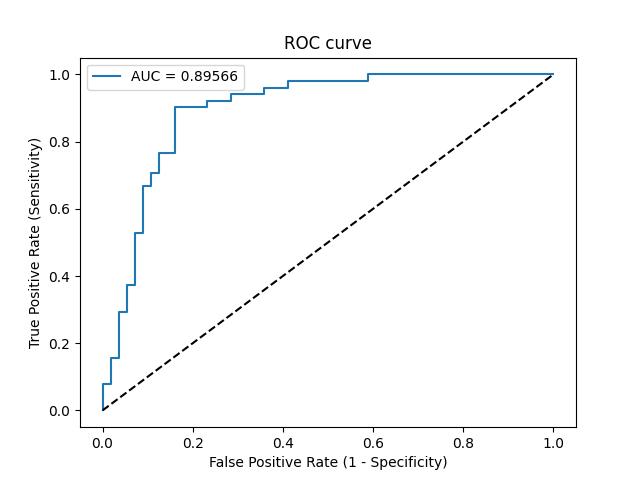

The file beside this chart, header and first rows:
Threshold, Sensitivity, Specificity, NPV, PPV
inf, 0.0, 1.0, 0.5234, 0
0.979, 0.01961, 1.0, 0.5283, 1.0
0.9404, 0.07843, 1.0, 0.5437, 1.0
0.9348, 0.07843, 0.9821, 0.5392, 0.8
0.8559, 0.1569, 0.9821, 0.5612, 0.8889
0.8516, 0.1569, 0.9643, 0.5567, 0.8
0.6252, 0.2941, 0.9643, 0.6, 0.8824
0.6244, 0.2941, 0.9464, 0.5955, 0.8333
0.5616, 0.3725, 0.9464, 0.6235, 0.8636
0.5553, 0.3725, 0.9286, 0.619, 0.8261
0.5098, 0.5294, 0.9286, 0.6842, 0.871
0.5095, 0.5294, 0.9107, 0.68, 0.8438
0.4604, 0.6667, 0.9107, 0.75, 0.8718
0.4498, 0.6667, 0.8929, 0.7463, 0.85
0.4256, 0.7059, 0.8929, 0.7692, 0.8571
0.4201, 0.7059, 0.875, 0.7656, 0.8372
0.4061, 0.7647, 0.875, 0.8033, 0.8478
0.4013, 0.7647, 0.8393, 0.7966, 0.8125
0.3442, 0.902, 0.8393, 0.9038, 0.8364
0.3015, 0.902, 0.7679, 0.8958, 0.7797
0.2978, 0.9216, 0.7679, 0.9149, 0.7833
0.2891, 0.9216, 0.7143, 0.9091, 0.746
0.2743, 0.9412, 0.7143, 0.9302, 0.75
0.2211, 0.9412, 0.6429, 0.9231, 0.7059
0.2126, 0.9608, 0.6429, 0.9474, 0.7101
0.1896, 0.9608, 0.5893, 0.9429, 0.6806
0.1759, 0.9804, 0.5893, 0.9706, 0.6849
0.1071, 0.9804, 0.4107, 0.9583, 0.6024
0.1069, 1.0, 0.4107, 1.0, 0.6071
5.714318818275769e-10, 1.0, 0.0, 0, 0.4766
